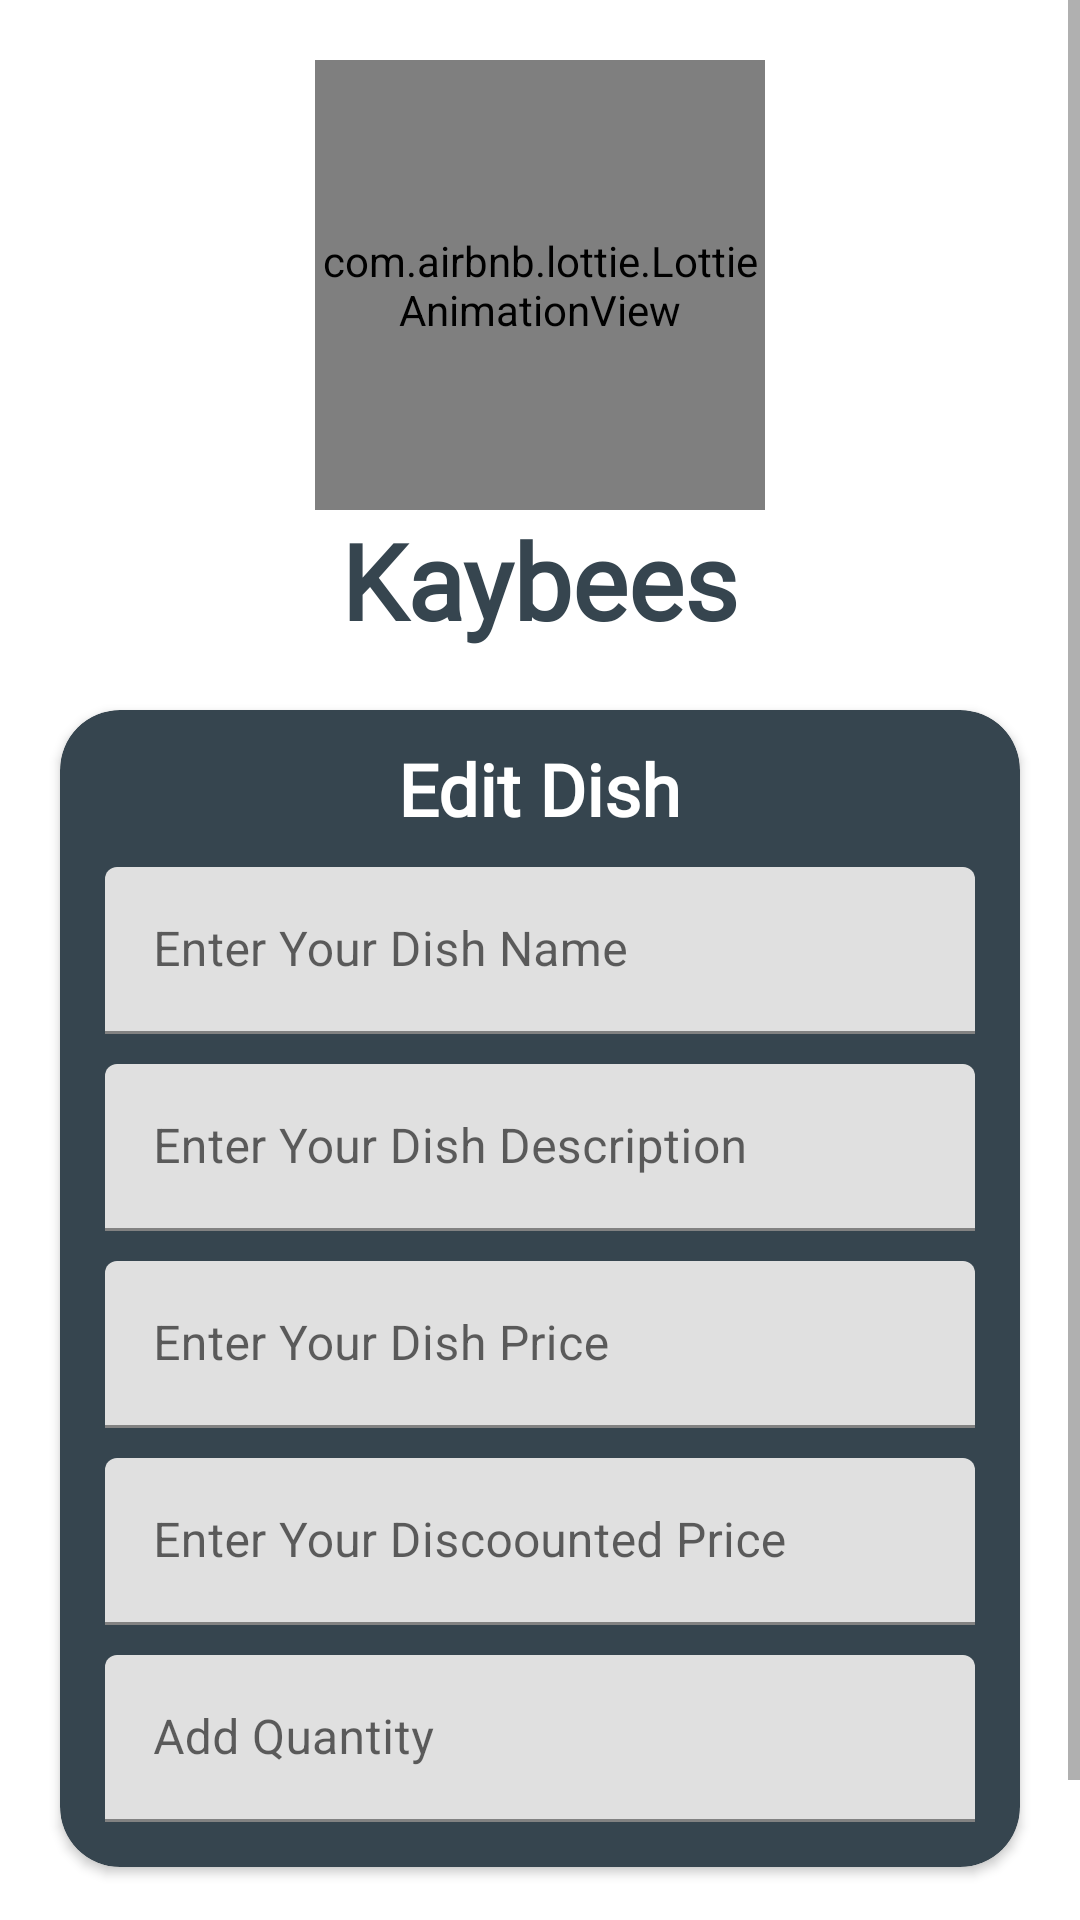

Layout XML and referenced resources for this Android screen:
<!-- AndroidManifest.xml: application theme Theme.Kaybees -->
<!-- res/layout/activity_edit_dish.xml -->
<?xml version="1.0" encoding="utf-8"?>
<ScrollView
    xmlns:android="http://schemas.android.com/apk/res/android"
    xmlns:app="http://schemas.android.com/apk/res-auto"
    xmlns:tools="http://schemas.android.com/tools"
    android:layout_width="match_parent"
    android:layout_height="match_parent"
    android:orientation="vertical"
    android:gravity="center_horizontal"
    tools:context=".Admin.EditDish">

    <LinearLayout
        android:layout_width="match_parent"
        android:layout_height="match_parent"
        android:orientation="vertical"
        android:gravity="center"
        >

        <com.airbnb.lottie.LottieAnimationView
            android:layout_marginTop="20dp"
            android:id="@+id/animationView"
            android:layout_width="150dp"
            android:layout_height="150dp"
            app:lottie_rawRes="@raw/anim"
            app:lottie_autoPlay="true"
            app:lottie_loop="true"/>

        <TextView
            android:layout_width="wrap_content"
            android:layout_height="wrap_content"
            android:fontFamily="@font/amarante"
            android:text="@string/app_name"
            android:textColor="@color/bgcolor"
            android:textSize="35sp"
            android:textStyle="bold" />

        <androidx.cardview.widget.CardView
            android:layout_width="match_parent"
            android:layout_height="wrap_content"
            android:layout_margin="20dp"
            android:padding="20dp"
            app:cardCornerRadius="20dp"
            android:elevation="5dp"
            android:backgroundTint="@color/bgcolor">

            <LinearLayout
                android:layout_width="match_parent"
                android:layout_height="wrap_content"
                android:orientation="vertical"
                android:gravity="center_horizontal">

                <TextView
                    android:layout_width="wrap_content"
                    android:layout_height="wrap_content"
                    android:text= "@string/edit_dish"
                    android:textSize="24sp"
                    android:fontFamily="@font/amarante"
                    android:textStyle="bold"
                    android:layout_marginTop="10dp"
                    android:textColor="#fff"/>

                <com.google.android.material.textfield.TextInputLayout
                    android:layout_marginTop="10dp"
                    android:layout_marginStart="15dp"
                    android:layout_marginEnd="15dp"
                    android:layout_width="match_parent"
                    android:layout_height="wrap_content"
                    android:hint="Enter Your Dish Name">

                    <com.google.android.material.textfield.TextInputEditText
                        android:id="@+id/dish_name"
                        android:inputType="text"
                        android:imeOptions="actionNext"
                        android:layout_width="match_parent"
                        android:layout_height="wrap_content"
                        />
                </com.google.android.material.textfield.TextInputLayout>
                <com.google.android.material.textfield.TextInputLayout
                    android:layout_marginTop="10dp"
                    android:layout_marginStart="15dp"
                    android:layout_marginEnd="15dp"
                    android:layout_width="match_parent"
                    android:layout_height="wrap_content"
                    android:hint="Enter Your Dish Description">

                    <com.google.android.material.textfield.TextInputEditText
                        android:id="@+id/dish_des"
                        android:inputType="text"
                        android:imeOptions="actionNext"
                        android:layout_width="match_parent"
                        android:layout_height="wrap_content"
                        />


                </com.google.android.material.textfield.TextInputLayout>

                <com.google.android.material.textfield.TextInputLayout
                    android:layout_marginTop="10dp"
                    android:layout_marginStart="15dp"
                    android:layout_marginEnd="15dp"
                    android:layout_width="match_parent"
                    android:layout_height="wrap_content"
                    android:hint="Enter Your Dish Price">

                    <com.google.android.material.textfield.TextInputEditText
                        android:id="@+id/dish_price"
                        android:inputType="number"
                        android:imeOptions="actionNext"
                        android:layout_width="match_parent"
                        android:layout_height="wrap_content"
                        />

                </com.google.android.material.textfield.TextInputLayout>

                <com.google.android.material.textfield.TextInputLayout
                    android:layout_marginStart="15dp"
                    android:layout_marginTop="10dp"
                    android:layout_marginEnd="15dp"
                    android:layout_width="match_parent"
                    android:layout_height="wrap_content"
                    android:hint="Enter Your Discoounted Price">

                    <com.google.android.material.textfield.TextInputEditText
                        android:id="@+id/dish_dis_price"
                        android:inputType="number"
                        android:imeOptions="actionNext"
                        android:layout_width="match_parent"
                        android:layout_height="wrap_content"
                        />
                </com.google.android.material.textfield.TextInputLayout>

                <com.google.android.material.textfield.TextInputLayout
                    android:layout_marginTop="10dp"
                    android:layout_marginStart="15dp"
                    android:layout_marginEnd="15dp"
                    android:layout_marginBottom="15dp"
                    android:layout_width="match_parent"
                    android:layout_height="wrap_content"
                    android:hint="Add Quantity">

                    <com.google.android.material.textfield.TextInputEditText
                        android:id="@+id/dish_quantity"
                        android:inputType="phone"
                        android:imeOptions="actionNext"
                        android:layout_width="match_parent"
                        android:layout_height="wrap_content"
                        />

                </com.google.android.material.textfield.TextInputLayout>


            </LinearLayout>

        </androidx.cardview.widget.CardView>

        <com.google.android.material.button.MaterialButton
            android:layout_width="wrap_content"
            android:layout_height="wrap_content"
            android:id="@+id/btn_edit_dish"
            android:textStyle="bold"
            android:textSize="18dp"
            app:cornerRadius="20dp"
            android:text="@string/edit_dish_Btn"/>




    </LinearLayout>
</ScrollView>
<!-- resources referenced by this layout -->
<resources>
  <color name="bgcolor">#36454f</color>
  <string name="app_name">Kaybees</string>
  <string name="edit_dish">Edit Dish</string>
  <string name="edit_dish_Btn">Edit Dish</string>
  <style name="Theme.Kaybees" parent="Theme.MaterialComponents.DayNight.DarkActionBar">
          
          <item name="colorPrimary">@color/bgcolor</item>
          <item name="colorPrimaryVariant">@color/bgcolor</item>
          <item name="colorOnPrimary">@color/white</item>
          
          <item name="colorSecondary">@color/teal_200</item>
          <item name="colorSecondaryVariant">@color/teal_700</item>
          <item name="colorOnSecondary">@color/black</item>
          
          <item name="android:statusBarColor" tools:targetApi="l">?attr/colorPrimaryVariant</item>
          
      </style>
  <color name="white">#FFFFFFFF</color>
  <color name="teal_200">#FF03DAC5</color>
  <color name="teal_700">#FF018786</color>
  <color name="black">#FF000000</color>
</resources>
